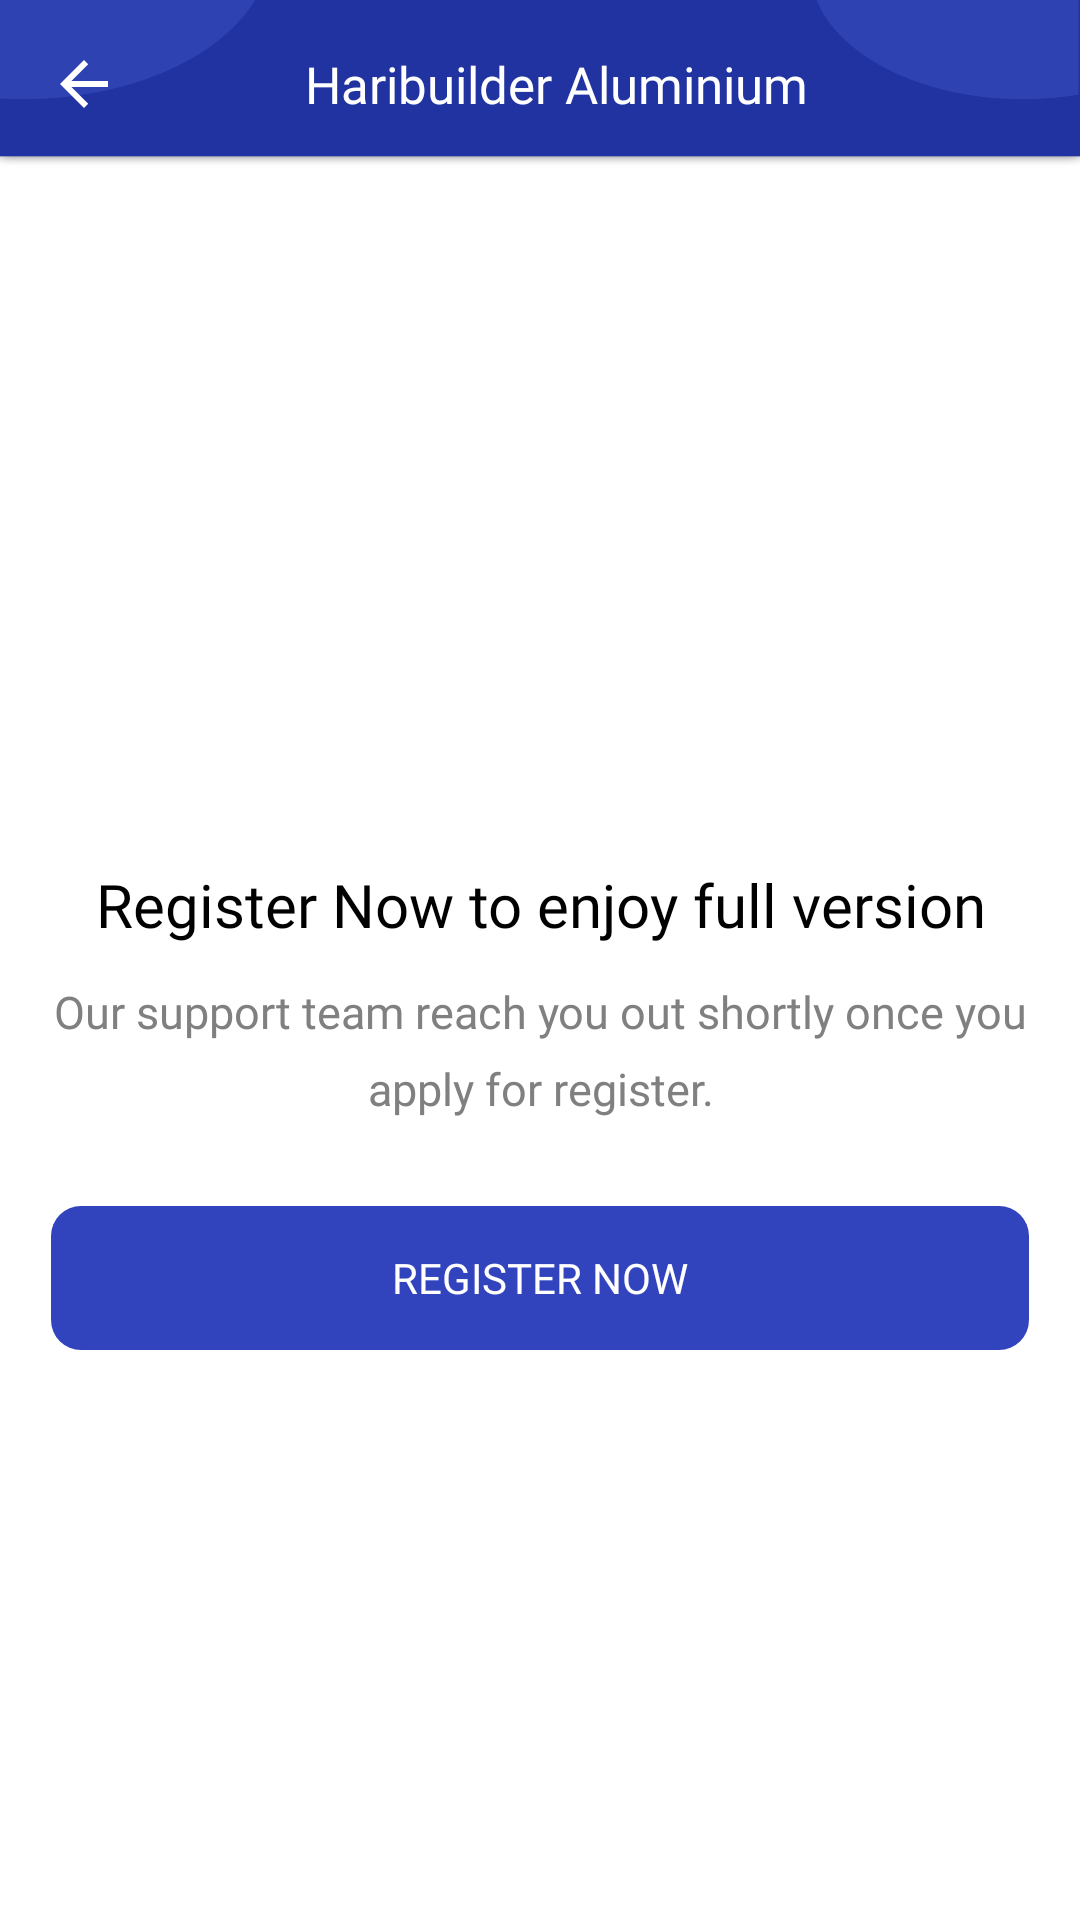

Write the Android layout XML for this screen, with the resource values it uses.
<!-- AndroidManifest.xml: application theme AppTheme -->
<!-- res/layout/activity_register_user.xml -->
<?xml version="1.0" encoding="utf-8"?>
<LinearLayout xmlns:android="http://schemas.android.com/apk/res/android"
    xmlns:app="http://schemas.android.com/apk/res-auto"
    android:layout_width="match_parent"
    android:layout_height="match_parent"
    android:background="@color/white"
    android:focusableInTouchMode="true"
    android:orientation="vertical">

    <include
        android:id="@+id/inheader"
        layout="@layout/layout_toolbar_other" />

    <ScrollView
        android:layout_width="match_parent"
        android:layout_height="match_parent"
        android:scrollbars="none">

        <LinearLayout
            android:layout_width="match_parent"
            android:layout_height="wrap_content"
            android:gravity="center"
            android:orientation="vertical">

            <androidx.appcompat.widget.AppCompatImageView
                android:id="@+id/ivForgotten"
                android:layout_width="match_parent"
                android:layout_height="200dp"
                android:layout_marginTop="20dp"
                android:contentDescription="@null"
                app:srcCompat="@drawable/img_register" />

            <androidx.appcompat.widget.AppCompatTextView
                android:id="@+id/tvRegisterTitle"
                android:layout_width="match_parent"
                android:layout_height="wrap_content"
                android:layout_marginTop="@dimen/mediumPadding"
                android:fontFamily="@font/semibold"
                android:gravity="center"
                android:text="@string/register_title"
                android:textColor="@color/black"
                android:textSize="@dimen/largeSize" />

            <androidx.appcompat.widget.AppCompatTextView
                android:id="@+id/tvRegisterDetail"
                android:layout_width="match_parent"
                android:layout_height="wrap_content"
                android:layout_margin="@dimen/mediumPadding"
                android:fontFamily="@font/medium"
                android:gravity="center"
                android:lineSpacingExtra="8dp"
                android:text="@string/register_details"
                android:textColor="@color/gray"
                android:textSize="@dimen/extraMediumSize" />

            <Button
                android:id="@+id/btnRegisterNow"
                style="@style/ButtonStyle"
                android:text="@string/register_now" />

        </LinearLayout>
    </ScrollView>

</LinearLayout>
<!-- res/layout/layout_toolbar_other.xml (included above) -->
<?xml version="1.0" encoding="utf-8"?>
<androidx.appcompat.widget.Toolbar xmlns:android="http://schemas.android.com/apk/res/android"
    xmlns:app="http://schemas.android.com/apk/res-auto"
    android:id="@+id/tlGeneral"
    android:layout_width="match_parent"
    android:layout_height="?attr/actionBarSize"
    android:background="@drawable/img_toolbar_bg"
    app:contentInsetLeft="0dp"
    app:contentInsetStart="0dp"
    app:layout_collapseMode="pin">

    <RelativeLayout
        android:layout_width="match_parent"
        android:layout_height="wrap_content">

        <androidx.appcompat.widget.AppCompatImageButton
            android:id="@+id/imgBtnBack"
            style="@style/btnToolbarBack" />

        <androidx.appcompat.widget.AppCompatTextView
            android:id="@+id/tvTitle"
            style="@style/tvToolbarTitle"
            android:layout_centerHorizontal="true"
            android:layout_marginEnd="@dimen/largestPadding"
            android:layout_alignEnd="@+id/ivThirdRight"
            android:layout_toEndOf="@+id/imgBtnBack"
            android:text="@string/app_name" />

        <androidx.appcompat.widget.AppCompatImageView
            android:id="@+id/ivThirdRight"
            style="@style/ivToolbarIcon"
            android:layout_toStartOf="@+id/ivSecondRight"
            android:visibility="gone" />

        <androidx.appcompat.widget.AppCompatImageView
            android:id="@+id/ivSecondRight"
            style="@style/ivToolbarIcon"
            android:visibility="gone"
            android:layout_toStartOf="@+id/ivRight"/>

        <androidx.appcompat.widget.AppCompatImageView
            android:id="@+id/ivRight"
            style="@style/ivToolbarIcon"
            android:layout_alignParentEnd="true"
            android:layout_marginEnd="@dimen/mediumPadding"
            android:visibility="visible" />
    </RelativeLayout>

</androidx.appcompat.widget.Toolbar>
<!-- resources referenced by this layout -->
<resources>
  <color name="black">#000000</color>
  <color name="gray">#808080</color>
  <color name="white">#FFFFFF</color>
  <dimen name="extraMediumSize">15sp</dimen>
  <dimen name="largeSize">20sp</dimen>
  <dimen name="largestPadding">43dp</dimen>
  <dimen name="mediumPadding">10dp</dimen>
  <string name="app_name">Haribuilder Aluminium</string>
  <string name="register_details">Our support team reach you out shortly once you apply for register.</string>
  <string name="register_now">Register Now</string>
  <string name="register_title">Register Now to enjoy full version</string>
  <style name="ButtonStyle" parent="@style/Widget.AppCompat.Button.Borderless">
          <item name="android:layout_width">match_parent</item>
          <item name="android:layout_height">wrap_content</item>
          <item name="android:textColor">@color/white</item>
          <item name="android:layout_margin">@dimen/normalPadding</item>
          <item name="android:background">@drawable/button_bg_filled_primary_corner</item>
          <item name="android:fontFamily">@font/semibold</item>
      </style>
  <style name="ivToolbarIcon">
          <item name="android:layout_height">match_parent</item>
          <item name="android:layout_width">wrap_content</item>
          <item name="android:focusable">true</item>
          <item name="android:clickable">true</item>
          <item name="android:layout_gravity">center</item>
          <item name="android:background">?attr/selectableItemBackgroundBorderless</item>
          <item name="android:contentDescription">@string/app_name</item>
          <item name="android:padding">@dimen/tinyPadding</item>
          <item name="android:layout_marginStart">@dimen/miniPadding</item>
          <item name="android:layout_marginEnd">@dimen/miniPadding</item>
          <item name="android:layout_centerVertical">true</item>
      </style>
  <style name="tvToolbarTitle">
          <item name="android:layout_height">match_parent</item>
          <item name="android:layout_width">match_parent</item>
          <item name="android:focusable">false</item>
          <item name="android:clickable">false</item>
          <item name="android:textColor">@color/white</item>
          <item name="android:fontFamily">@font/medium</item>
          <item name="android:gravity">center</item>
          <item name="android:singleLine">true</item>
          <item name="android:ellipsize">end</item>
          <item name="android:textSize">@dimen/normalSize</item>
      </style>
  <style name="AppTheme" parent="Theme.AppCompat.Light.NoActionBar">
          
          <item name="colorPrimary">@color/colorPrimary</item>
          <item name="colorPrimaryDark">@color/colorPrimaryDark</item>
          <item name="colorAccent">@color/colorAccent</item>
          <item name="android:statusBarColor">?attr/colorPrimary</item>
          <item name="android:windowOptOutEdgeToEdgeEnforcement" tools:targetApi="35">true</item>
      </style>
  <dimen name="normalPadding">15dp</dimen>
  <!-- drawable button_bg_filled_primary_corner (drawable) -->
  <?xml version="1.0" encoding="utf-8"?>
  <shape xmlns:android="http://schemas.android.com/apk/res/android"
      android:shape="rectangle">
      <corners android:radius="@dimen/smallPadding" />
      <solid android:color="@color/colorPrimary" />
  </shape>
  <dimen name="normalSize">17sp</dimen>
  <dimen name="tinyPadding">5dp</dimen>
  <dimen name="miniPadding">4dp</dimen>
  <color name="colorPrimary">#3244BD</color>
  <color name="colorPrimaryDark">#3244BD</color>
  <color name="colorAccent">#3244BD</color>
  <dimen name="smallPadding">8dp</dimen>
</resources>
